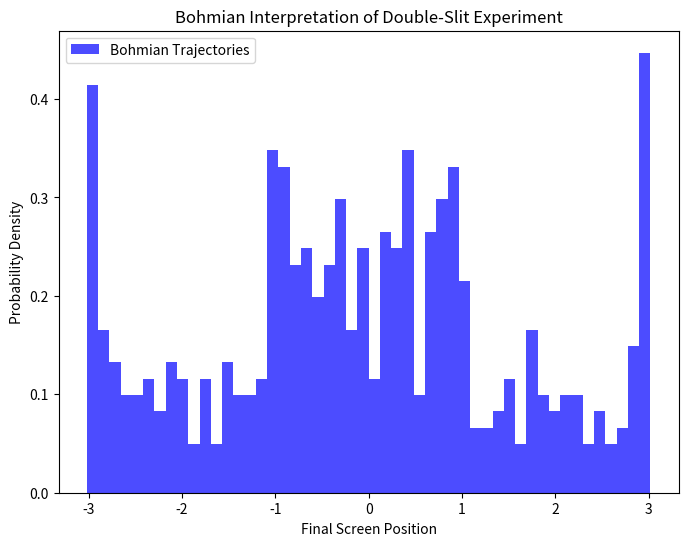

Write the Python code that produced this figure.
import numpy as np
import matplotlib.pyplot as plt

# Parameters
slit_distance = 1.0  
wavelength = 0.5  
screen_distance = 5.0  
num_particles = 500  

# Initial positions of particles (randomized)
particle_positions = np.random.uniform(-2, 2, num_particles)

# Compute Bohmian trajectories
trajectories = []
for x in particle_positions:
    trajectory = x + np.sin((x / slit_distance) * np.pi) * wavelength * screen_distance
    trajectories.append(trajectory)

# Plot results
plt.figure(figsize=(8, 6))
plt.hist(trajectories, bins=50, density=True, alpha=0.7, color='blue', label="Bohmian Trajectories")
plt.xlabel("Final Screen Position")
plt.ylabel("Probability Density")
plt.legend()
plt.title("Bohmian Interpretation of Double-Slit Experiment")
plt.show()
